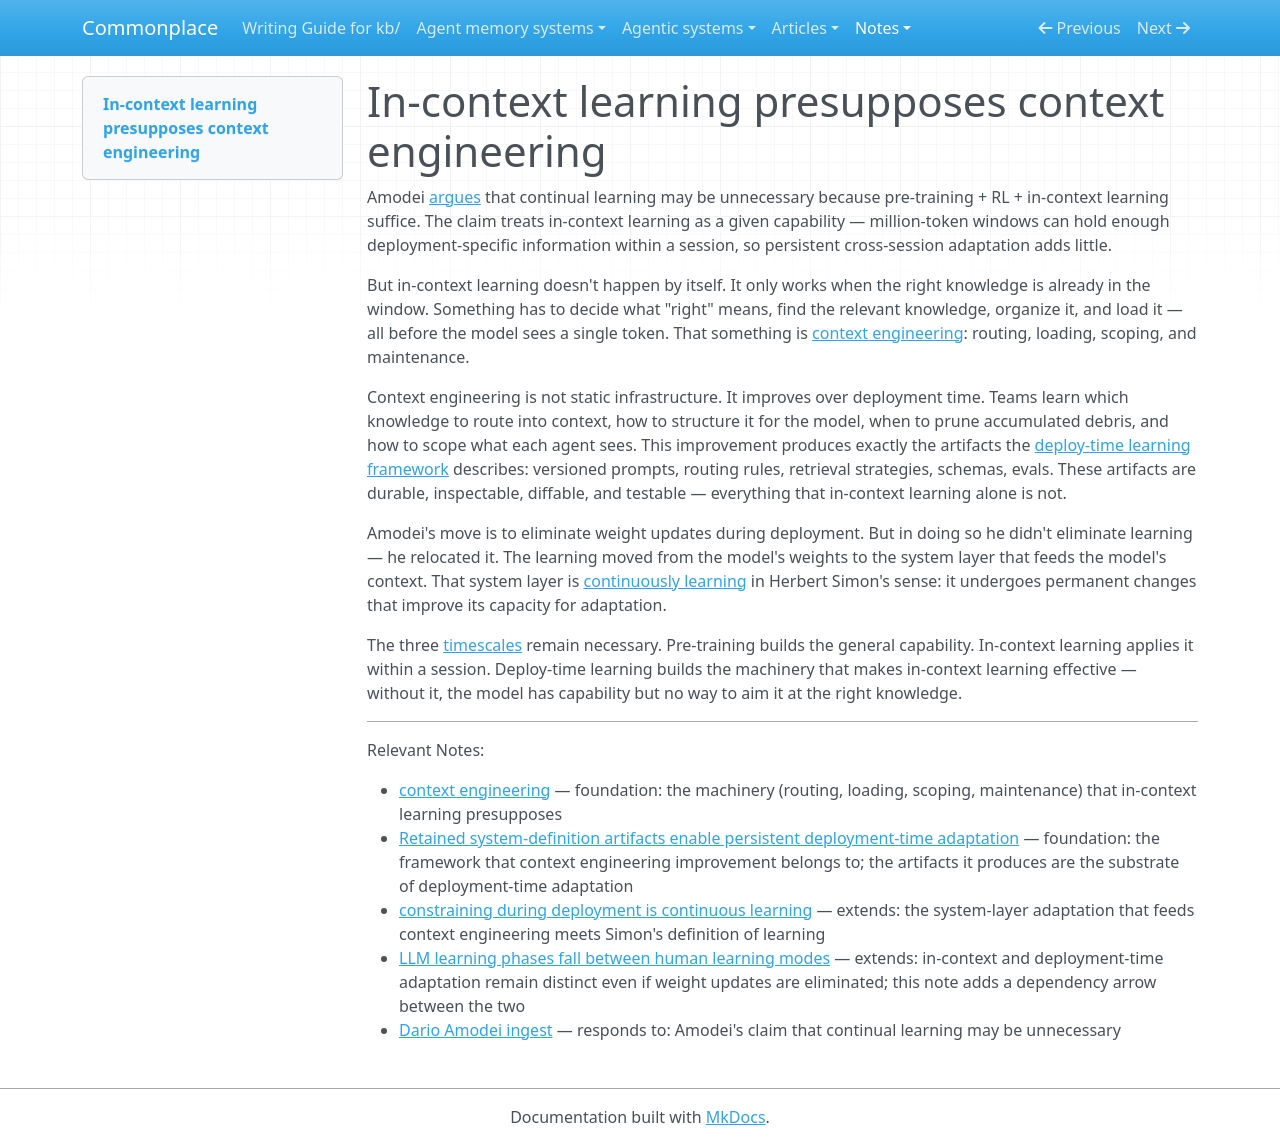

repository: zby/commonplace · page: notes/in-context-learning-presupposes-context-engineering/index.html · generator: mkdocs

---
description: In-context learning only works when the right knowledge reaches the context window — the selection machinery that ensures this is itself learned and refined over deployment
type: types/note.md
traits: [has-external-sources]
tags: [learning-theory, context-engineering, continual-learning, self-improving-systems]
---

# In-context learning presupposes context engineering

Amodei [argues](https://www.dwarkesh.com/p/dario-amodei-2) that continual learning may be unnecessary because pre-training + RL + in-context learning suffice. The claim treats in-context learning as a given capability — million-token windows can hold enough deployment-specific information within a session, so persistent cross-session adaptation adds little.

But in-context learning doesn't happen by itself. It only works when the right knowledge is already in the window. Something has to decide what "right" means, find the relevant knowledge, organize it, and load it — all before the model sees a single token. That something is [context engineering](./definitions/context-engineering.md): routing, loading, scoping, and maintenance.

Context engineering is not static infrastructure. It improves over deployment time. Teams learn which knowledge to route into context, how to structure it for the model, when to prune accumulated debris, and how to scope what each agent sees. This improvement produces exactly the artifacts the [deploy-time learning framework](./retained-artifacts-enable-persistent-deployment-time-adaptation.md) describes: versioned prompts, routing rules, retrieval strategies, schemas, evals. These artifacts are durable, inspectable, diffable, and testable — everything that in-context learning alone is not.

Amodei's move is to eliminate weight updates during deployment. But in doing so he didn't eliminate learning — he relocated it. The learning moved from the model's weights to the system layer that feeds the model's context. That system layer is [continuously learning](./constraining-during-deployment-is-continuous-learning.md) in Herbert Simon's sense: it undergoes permanent changes that improve its capacity for adaptation.

The three [timescales](./llm-learning-phases-fall-between-human-learning-modes.md) remain necessary. Pre-training builds the general capability. In-context learning applies it within a session. Deploy-time learning builds the machinery that makes in-context learning effective — without it, the model has capability but no way to aim it at the right knowledge.

---

Relevant Notes:

- [context engineering](./definitions/context-engineering.md) — foundation: the machinery (routing, loading, scoping, maintenance) that in-context learning presupposes
- [Retained system-definition artifacts enable persistent deployment-time adaptation](./retained-artifacts-enable-persistent-deployment-time-adaptation.md) — foundation: the framework that context engineering improvement belongs to; the artifacts it produces are the substrate of deployment-time adaptation
- [constraining during deployment is continuous learning](./constraining-during-deployment-is-continuous-learning.md) — extends: the system-layer adaptation that feeds context engineering meets Simon's definition of learning
- [LLM learning phases fall between human learning modes](./llm-learning-phases-fall-between-human-learning-modes.md) — extends: in-context and deployment-time adaptation remain distinct even if weight updates are eliminated; this note adds a dependency arrow between the two
- [Dario Amodei ingest](https://www.dwarkesh.com/p/dario-amodei-2) — responds to: Amodei's claim that continual learning may be unnecessary
